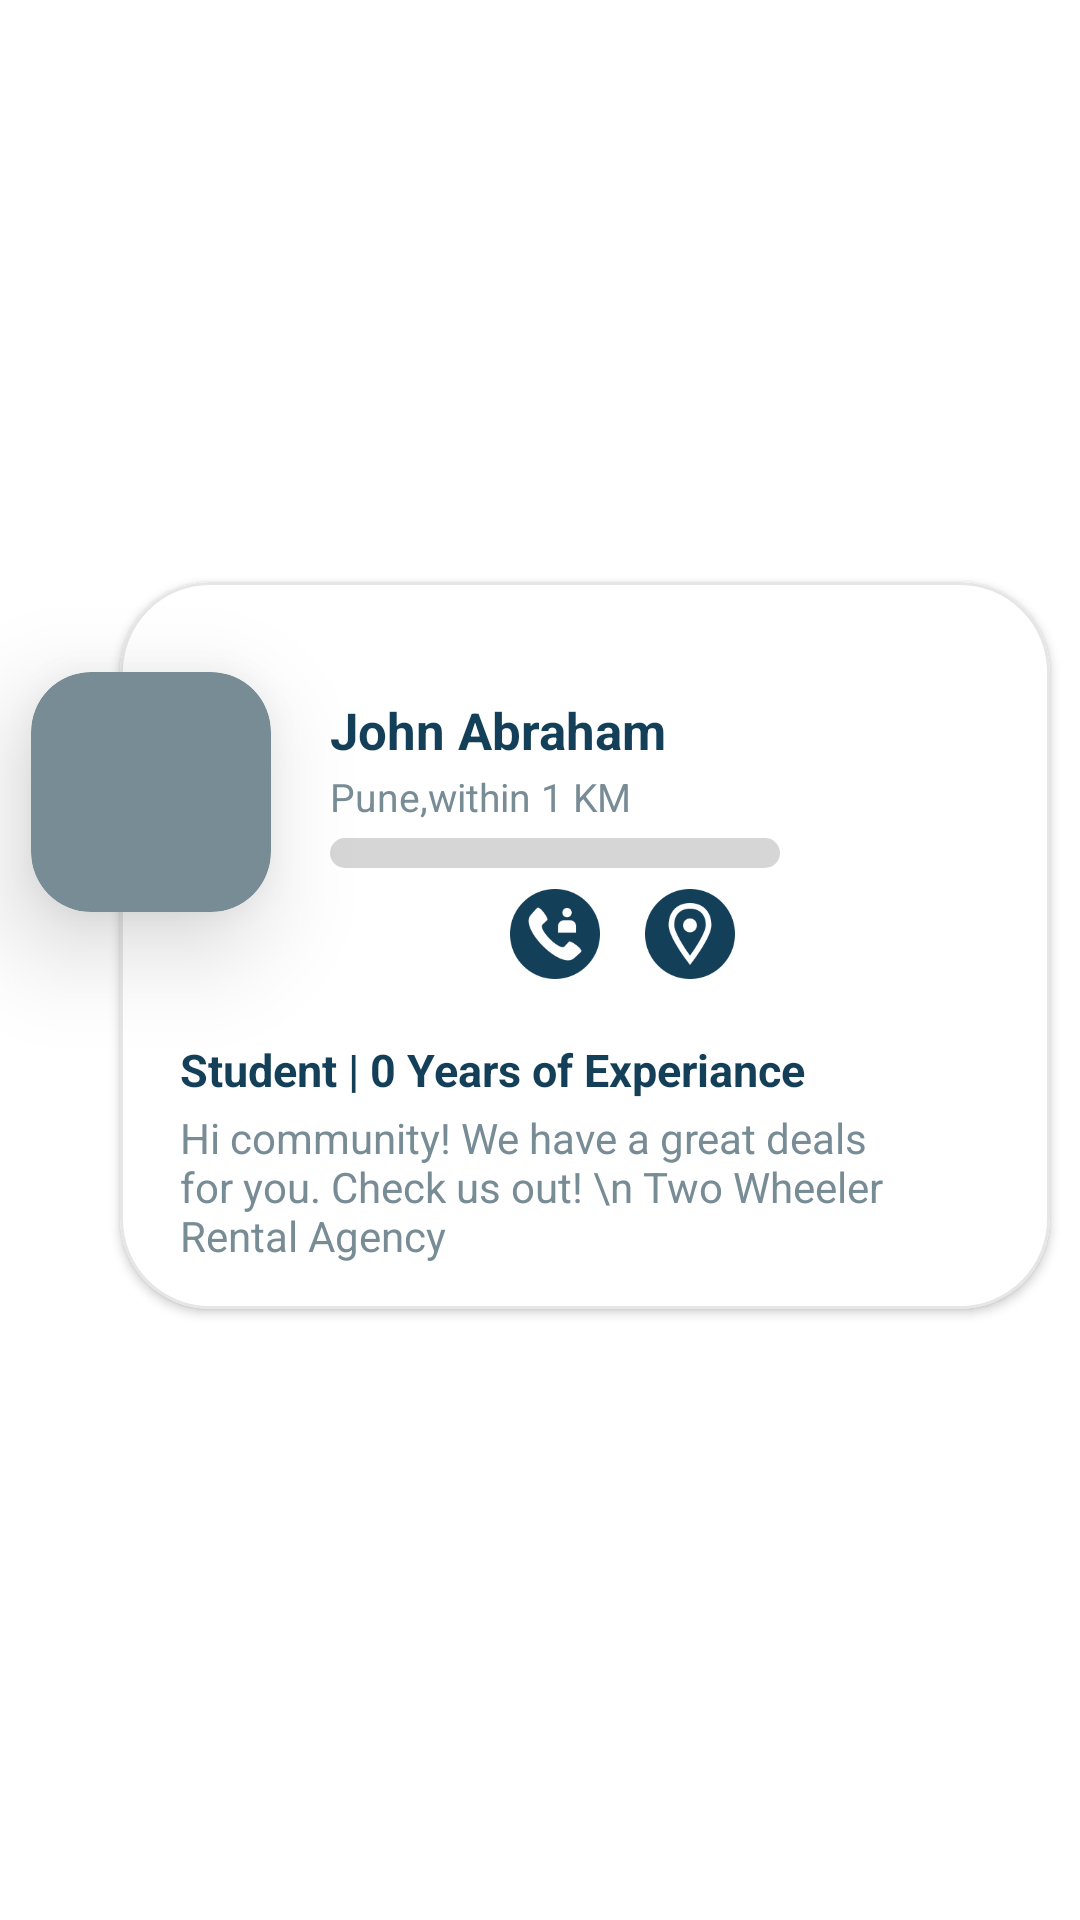

Reconstruct the res/layout file that produces this screen, plus the resources it refers to.
<!-- AndroidManifest.xml: application theme Theme.BlackCoffer -->
<!-- res/layout/job_post_layout.xml -->
<?xml version="1.0" encoding="utf-8"?>
<androidx.constraintlayout.widget.ConstraintLayout xmlns:android="http://schemas.android.com/apk/res/android"
    xmlns:app="http://schemas.android.com/apk/res-auto"
    xmlns:tools="http://schemas.android.com/tools"
    android:layout_width="match_parent"
    android:layout_height="wrap_content"
    android:layout_marginTop="10dp"
    android:paddingVertical="10dp"
    android:paddingBottom="50dp">

    <com.google.android.material.card.MaterialCardView
        android:layout_width="wrap_content"
        android:layout_height="wrap_content"
        android:layout_marginStart="-30dp"

        android:layout_marginTop="30dp"
        android:backgroundTint="@color/app_light_blue_color"
        app:cardCornerRadius="20dp"
        app:cardElevation="20dp"
        app:layout_constraintStart_toStartOf="@+id/user_info_container"
        app:layout_constraintTop_toTopOf="@+id/user_info_container">

        <ImageView
            android:layout_width="80dp"
            android:layout_height="80dp"
            android:scaleType="centerCrop"
            android:src="@drawable/user_profile" />

    </com.google.android.material.card.MaterialCardView>

    <com.google.android.material.card.MaterialCardView
        android:id="@+id/user_info_container"
        android:layout_width="match_parent"
        android:layout_height="wrap_content"
        android:layout_marginStart="40dp"
        android:layout_marginEnd="10dp"
        android:layout_marginBottom="10dp"
        app:cardCornerRadius="30dp"
        app:cardElevation="2dp"
        app:layout_constraintBottom_toBottomOf="parent"
        app:layout_constraintEnd_toEndOf="parent"
        app:layout_constraintTop_toTopOf="parent"
        app:strokeColor="#E6E6E6"
        app:strokeWidth="1dp">


        <androidx.constraintlayout.widget.ConstraintLayout
            android:layout_width="match_parent"
            android:layout_height="match_parent"
            android:paddingHorizontal="20dp"
            android:paddingBottom="15dp">

            <TextView
                android:id="@+id/textView"
                android:layout_width="wrap_content"
                android:layout_height="wrap_content"
                android:layout_marginStart="50dp"
                android:layout_marginTop="38dp"
                android:text="John Abraham"
                android:textColor="@color/app_medium_blue_color"
                android:textSize="17sp"
                android:textStyle="bold"
                app:layout_constraintStart_toStartOf="parent"
                app:layout_constraintTop_toTopOf="parent" />

            <TextView
                android:id="@+id/address"
                android:layout_width="wrap_content"
                android:layout_height="wrap_content"
                android:layout_marginTop="2dp"
                android:text="Pune,within 1 KM"
                android:textColor="@color/app_light_blue_color"
                android:textSize="13sp"
                app:layout_constraintStart_toStartOf="@+id/textView"
                app:layout_constraintTop_toBottomOf="@+id/textView" />

            <com.google.android.material.progressindicator.LinearProgressIndicator
                android:id="@+id/linearProgressIndicator"
                android:layout_width="150dp"
                android:layout_height="wrap_content"
                android:layout_marginTop="5dp"
                android:progress="60"
                app:indicatorColor="@color/app_medium_blue_color"
                app:layout_constraintStart_toStartOf="@+id/address"
                app:layout_constraintTop_toBottomOf="@+id/address"
                app:trackColor="@color/app_grey_color"
                app:trackCornerRadius="10dp"
                app:trackThickness="10dp" />

            <ImageView
                android:id="@+id/call"
                android:layout_width="30dp"
                android:layout_height="30dp"
                android:src="@drawable/rounded_call_icon"
                app:tint="@color/app_grey_color"
                android:layout_marginStart="15dp"
                android:layout_marginTop="7dp"
                app:layout_constraintStart_toStartOf="@+id/linearProgressIndicator"
                app:layout_constraintTop_toBottomOf="@+id/linearProgressIndicator" />
            <ImageView
                android:id="@+id/add_contact"
                android:layout_width="30dp"
                android:layout_height="30dp"
                android:src="@drawable/add_contact_icon"
                app:tint="@color/app_medium_blue_color"
                android:layout_marginStart="15dp"
                android:layout_marginTop="7dp"
                app:layout_constraintStart_toEndOf="@+id/call"
                app:layout_constraintTop_toBottomOf="@+id/linearProgressIndicator" />
            <ImageView
                android:id="@+id/location"
                android:layout_width="30dp"
                android:layout_height="30dp"
                android:src="@drawable/location_icon"
                app:tint="@color/app_medium_blue_color"
                android:layout_marginStart="15dp"
                android:layout_marginTop="7dp"
                app:layout_constraintStart_toEndOf="@+id/add_contact"
                app:layout_constraintTop_toBottomOf="@+id/linearProgressIndicator" />

            <TextView
                android:id="@+id/textView3"
                android:layout_width="wrap_content"
                android:layout_height="wrap_content"
                android:layout_marginTop="20dp"
                android:text="Student | 0 Years of Experiance"
                android:textColor="@color/app_medium_blue_color"
                android:textSize="15sp"
                android:textStyle="bold"
                app:layout_constraintStart_toStartOf="parent"
                app:layout_constraintTop_toBottomOf="@+id/call" />

            <TextView
                android:layout_width="match_parent"
                android:layout_height="wrap_content"
                android:layout_marginTop="3dp"
                android:layout_marginEnd="30dp"
                android:text="Hi community! We have a great deals for you. Check us out! \n Two Wheeler Rental Agency"
                android:textColor="@color/app_light_blue_color"
                app:layout_constraintEnd_toEndOf="parent"
                app:layout_constraintTop_toBottomOf="@+id/textView3" />



        </androidx.constraintlayout.widget.ConstraintLayout>


    </com.google.android.material.card.MaterialCardView>

</androidx.constraintlayout.widget.ConstraintLayout>
<!-- resources referenced by this layout -->
<resources>
  <color name="app_grey_color">#D6D6D6</color>
  <color name="app_light_blue_color">#788C96</color>
  <color name="app_medium_blue_color">#143F58</color>
  <!-- drawable add_contact_icon: png bitmap (drawable-v24, 2707 bytes) -->
  <!-- drawable location_icon: png bitmap (drawable-v24, 3086 bytes) -->
  <style name="Theme.BlackCoffer" parent="Theme.MaterialComponents.DayNight.NoActionBar">
          
          <item name="colorPrimary">@color/app_medium_blue_color</item>
          <item name="colorPrimaryVariant">@color/purple_700</item>
          <item name="colorOnPrimary">@color/white</item>
          
          <item name="colorSecondary">@color/app_medium_blue_color</item>
          <item name="colorSecondaryVariant">@color/app_medium_blue_color</item>
          <item name="colorOnSecondary">@color/black</item>
          
          <item name="android:statusBarColor">@color/app_blue_color</item>
          
      </style>
  <color name="purple_700">#FF3700B3</color>
  <color name="white">#FFFFFFFF</color>
  <color name="black">#FF000000</color>
  <color name="app_blue_color">#0B2F41</color>
</resources>
